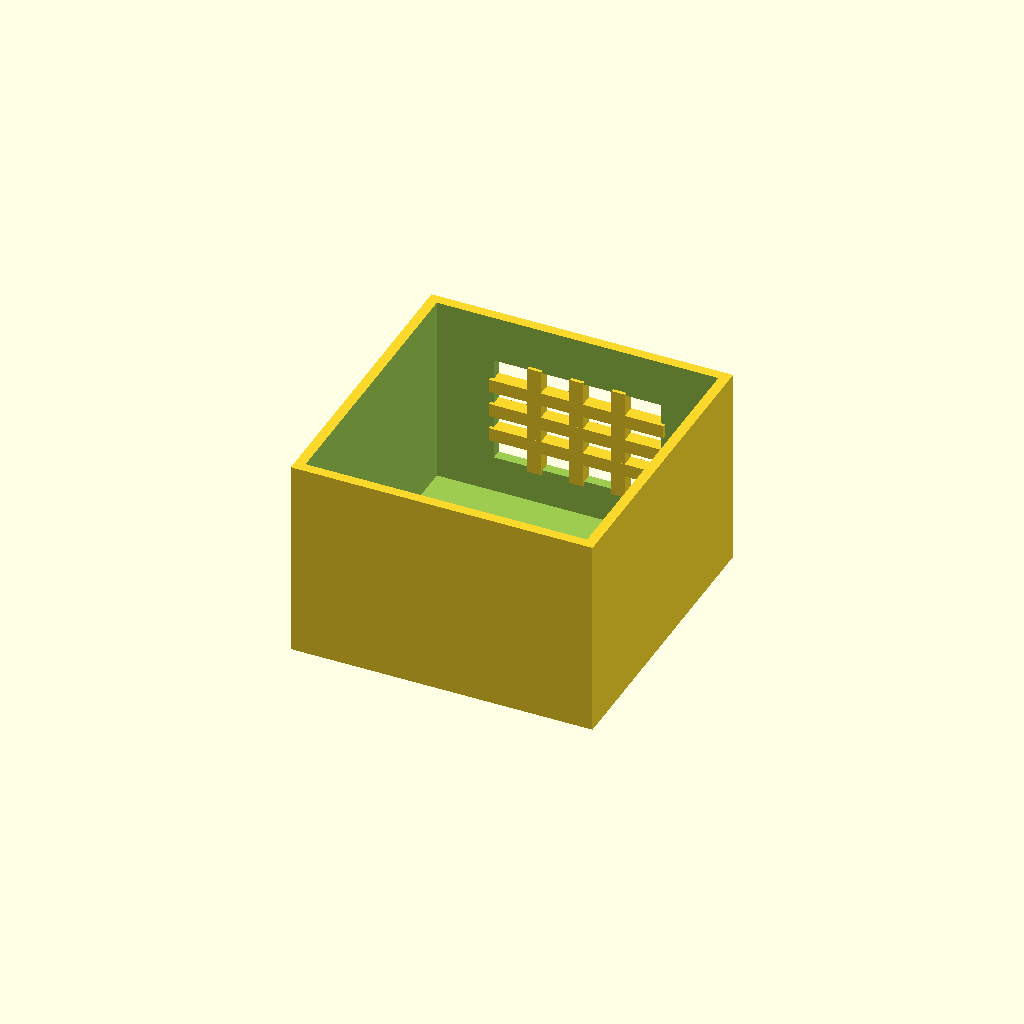
Cell 1: the model at its default parameters.
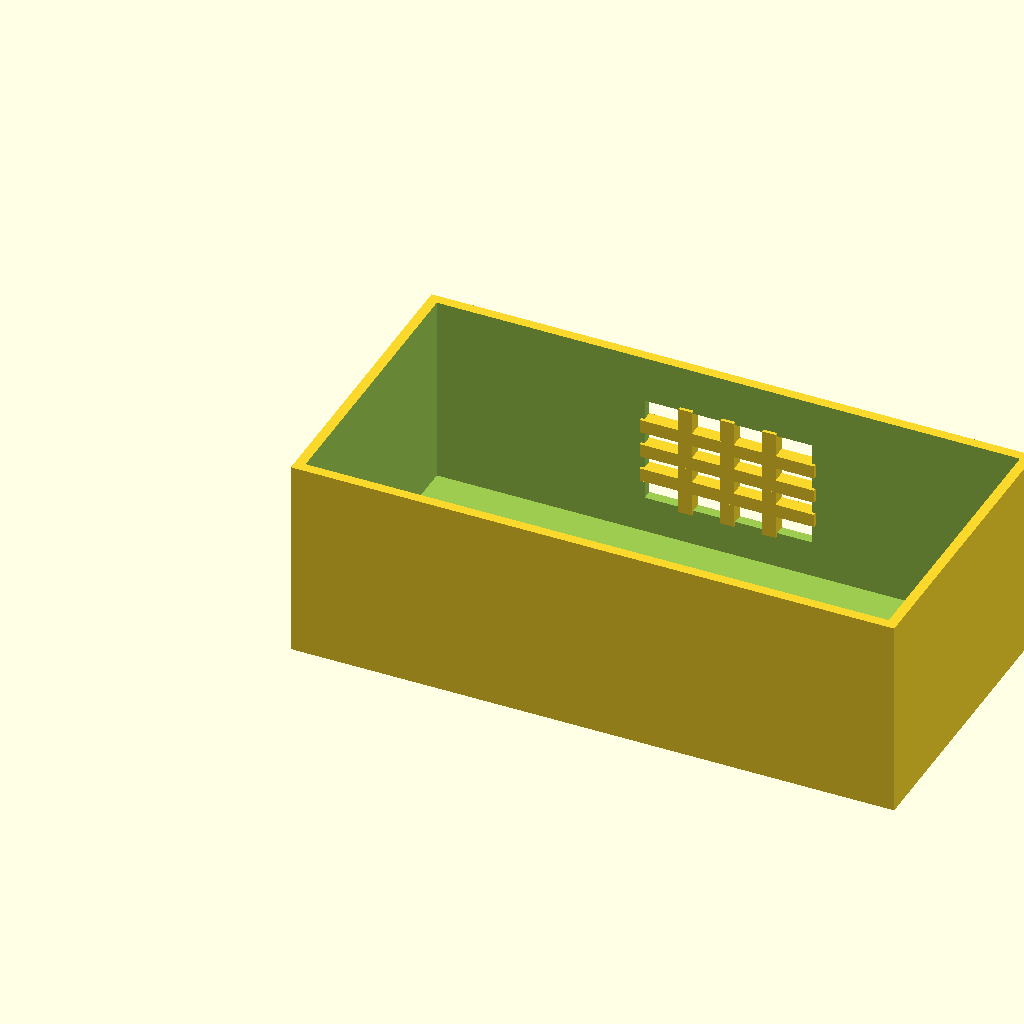
Cell 2 — box_l set to 180, the other parameters unchanged.
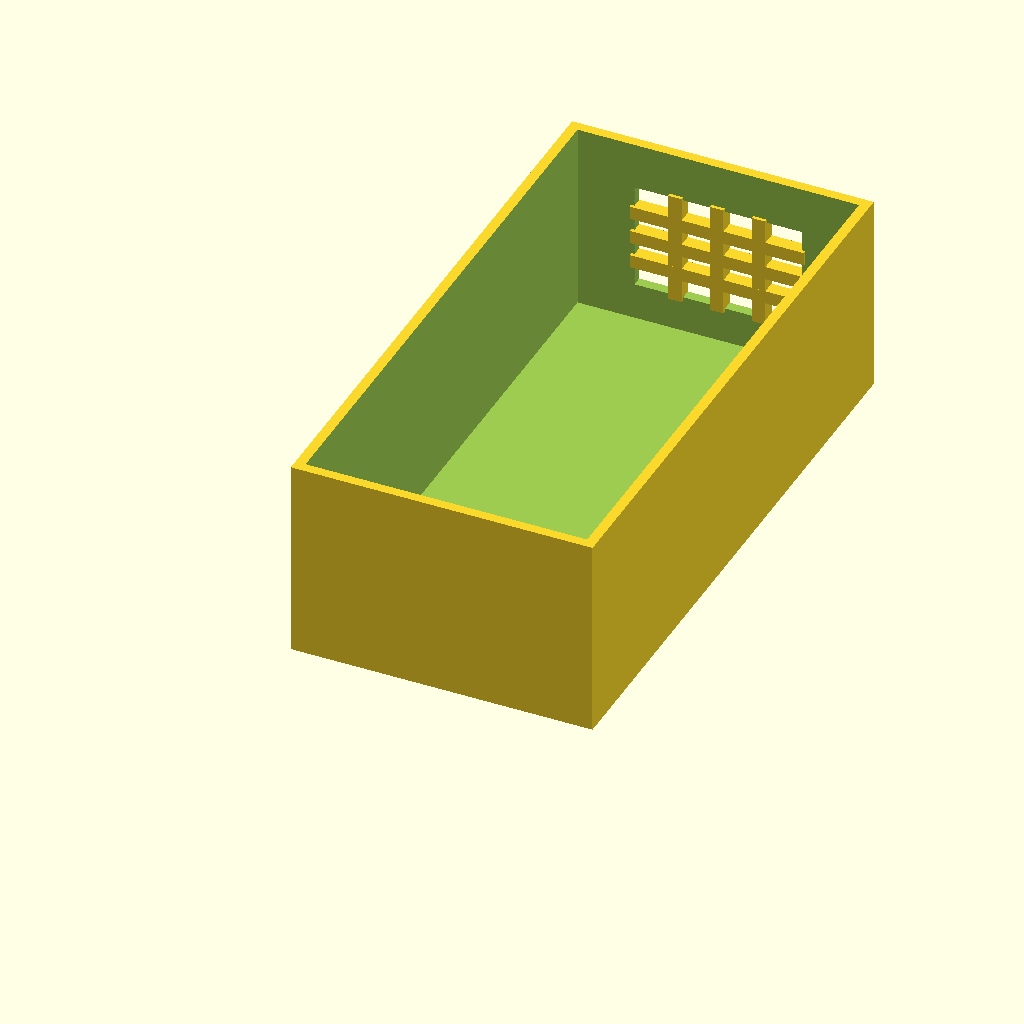
Cell 3 — box_w set to 180, the other parameters unchanged.
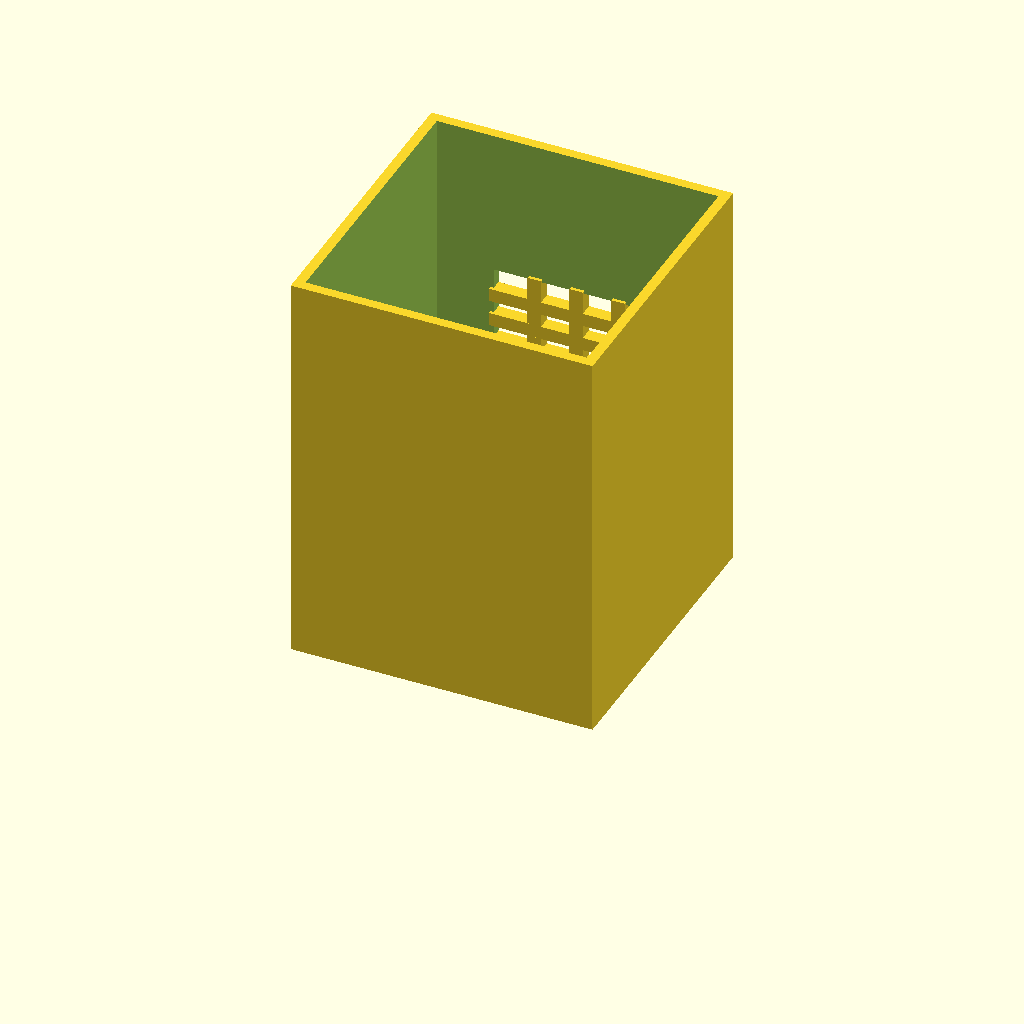
Cell 4: the same model with box_h = 120.
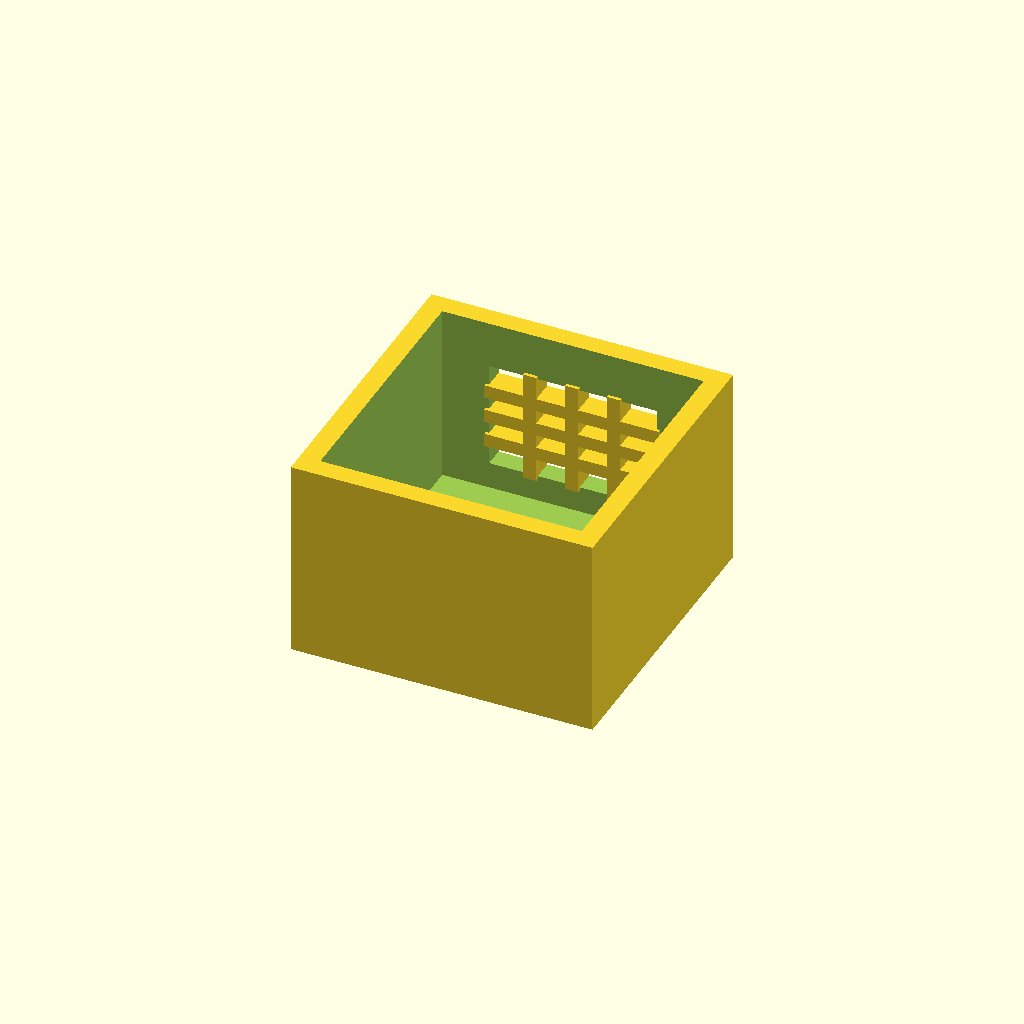
Cell 5: the same model with wall_t = 6.
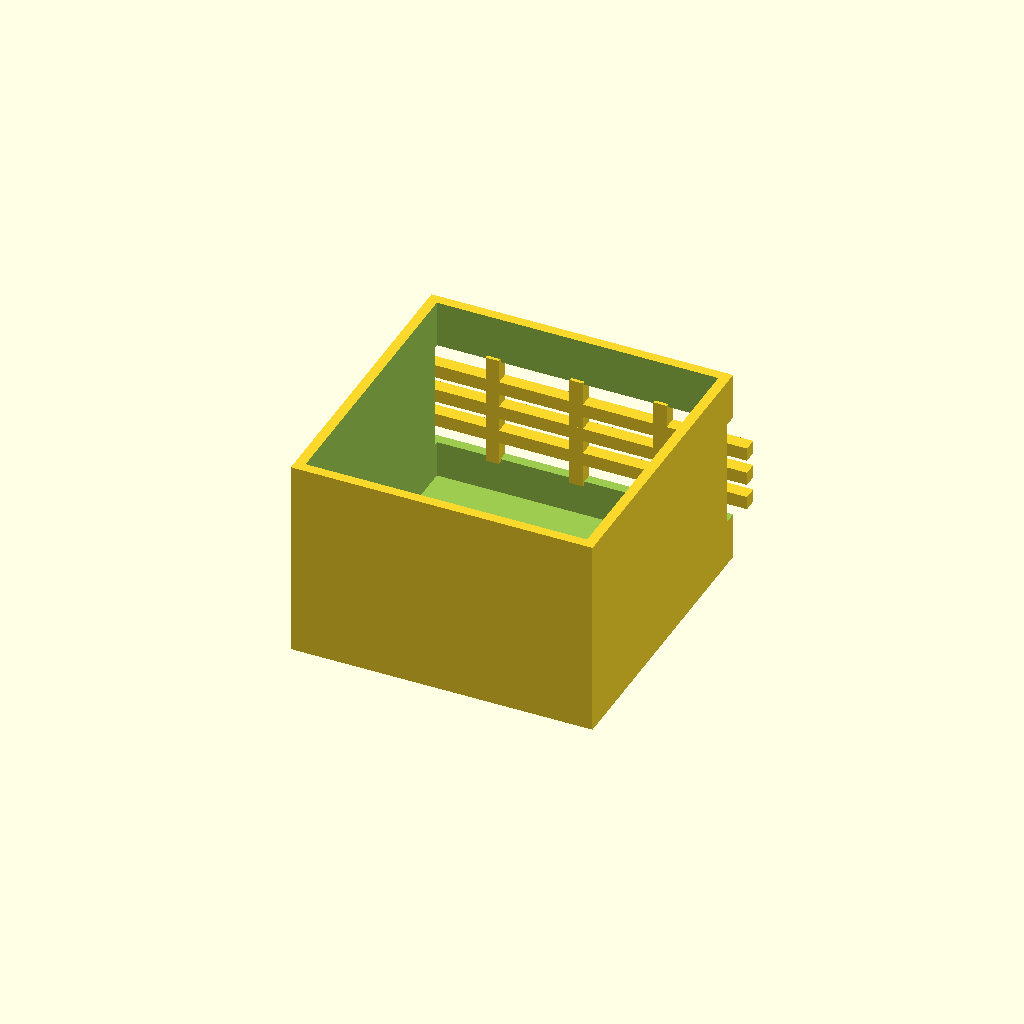
Cell 6 — win_l set to 100, the other parameters unchanged.
One fixed orthographic camera (rotation 55°, 0°, 25°; colour scheme Cornfield) for every cell.
The OpenSCAD source (optional_data/data/solid2/ventbox/part_0056.scad):
$fn = 32;

// ----------------------------------------------------------------------
// Vent box: crossgrid enclosure
// ----------------------------------------------------------------------

// --- parameters (mm) ---
box_l = 90;               // box length, X
box_w = 90;               // box width, Y
box_h = 60;               // box height, Z
wall_t = 3;               // shell wall thickness
win_l = 50;               // vent window width, X
win_h = 32;               // vent window height, Z
bar_w = 4;                // grid bar width
n_v = 3;                  // vertical bar count
n_h = 3;                  // horizontal bar count

win_z0 = (box_h - win_h) / 2;  // window lower edge Z
v_step = win_l / (n_v + 1);  // vertical bar step
h_step = win_h / (n_h + 1);  // horizontal bar step

difference() {
  union() {
    difference() {
      cube([box_l, box_w, box_h]);
  translate([wall_t, wall_t, wall_t])
    cube([box_l - 2 * wall_t, box_w - 2 * wall_t, box_h]);
  translate([(box_l - win_l) / 2, box_w - wall_t - 1, win_z0])
    cube([win_l, wall_t + 2, win_h]);
    }
    for (i = [1 : n_v])
      translate([(box_l - win_l) / 2 + i * v_step - bar_w / 2,
                 box_w - wall_t - 1, win_z0 - 1])
        cube([bar_w, wall_t + 1, win_h + 2]);
    for (i = [1 : n_h])
      translate([(box_l - win_l) / 2 - 1, box_w - wall_t - 1,
                 win_z0 + i * h_step - bar_w / 2])
        cube([win_l + 2, wall_t + 1, bar_w]);
  }
}
Customizer parameters (derived from the source; name, type, default, range or options):
box_l: number, default 90
box_w: number, default 90
box_h: number, default 60
wall_t: number, default 3
win_l: number, default 50
win_h: number, default 32
bar_w: number, default 4
n_v: number, default 3
n_h: number, default 3
